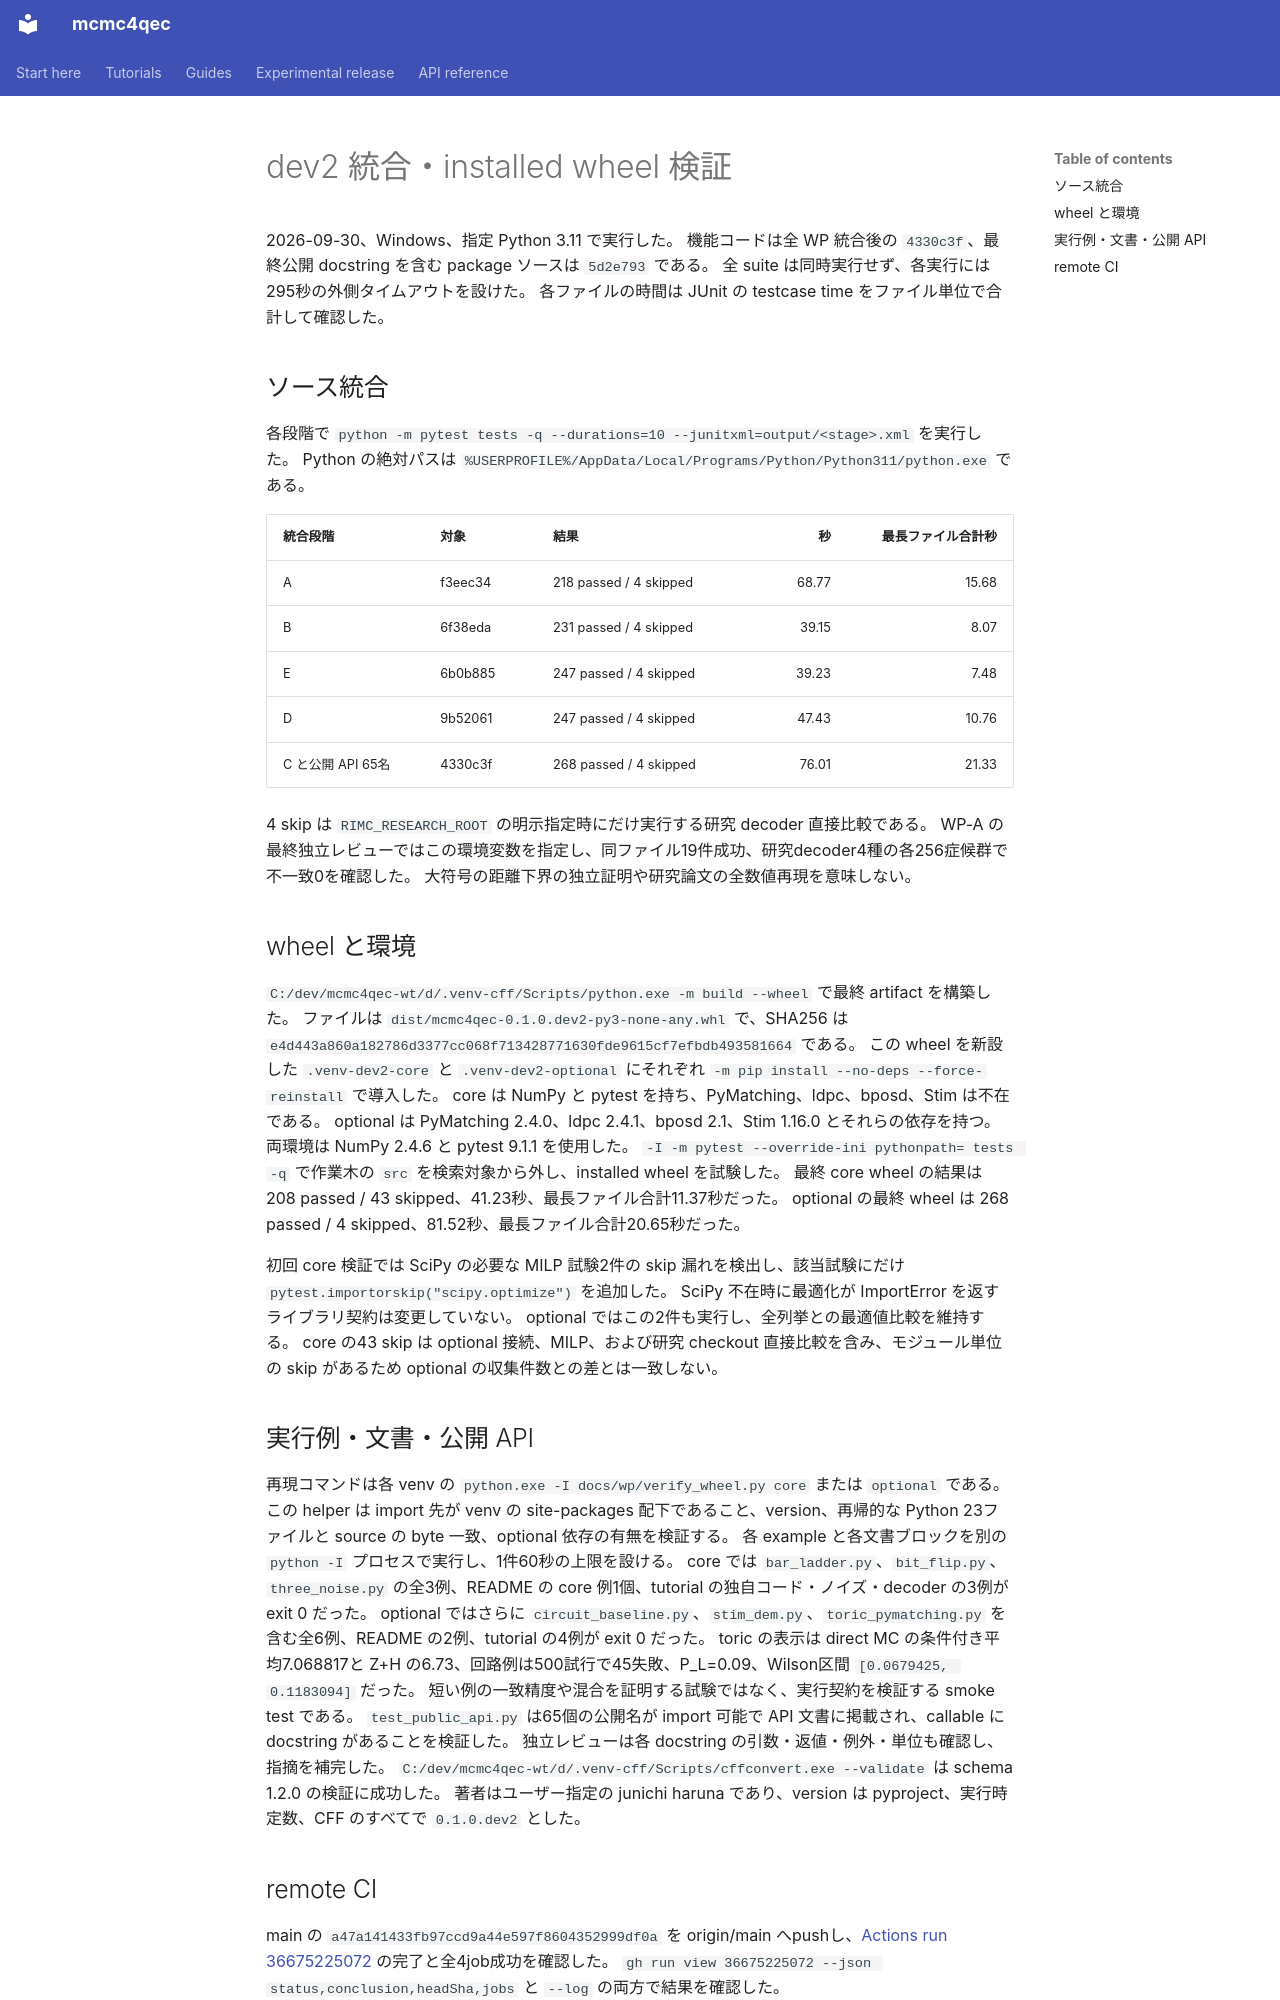

repository: junichiharuna/mcmc4qec · page: wp/validation_dev2_ja/index.html · generator: mkdocs

# dev2 統合・installed wheel 検証

2026-09-30、Windows、指定 Python 3.11 で実行した。
機能コードは全 WP 統合後の `4330c3f`、最終公開 docstring を含む package ソースは `5d2e793` である。
全 suite は同時実行せず、各実行には295秒の外側タイムアウトを設けた。
各ファイルの時間は JUnit の testcase time をファイル単位で合計して確認した。

## ソース統合

各段階で `python -m pytest tests -q --durations=10 --junitxml=output/<stage>.xml` を実行した。
Python の絶対パスは `%USERPROFILE%/AppData/Local/Programs/Python/Python311/python.exe` である。

| 統合段階 | 対象 | 結果 | 秒 | 最長ファイル合計秒 |
| --- | --- | --- | ---: | ---: |
| A | f3eec34 | 218 passed / 4 skipped | 68.77 | 15.68 |
| B | 6f38eda | 231 passed / 4 skipped | 39.15 | 8.07 |
| E | 6b0b885 | 247 passed / 4 skipped | 39.23 | 7.48 |
| D | 9b52061 | 247 passed / 4 skipped | 47.43 | 10.76 |
| C と公開 API 65名 | 4330c3f | 268 passed / 4 skipped | 76.01 | 21.33 |

4 skip は `RIMC_RESEARCH_ROOT` の明示指定時にだけ実行する研究 decoder 直接比較である。
WP-A の最終独立レビューではこの環境変数を指定し、同ファイル19件成功、研究decoder4種の各256症候群で不一致0を確認した。
大符号の距離下界の独立証明や研究論文の全数値再現を意味しない。

## wheel と環境

`C:/dev/mcmc4qec-wt/d/.venv-cff/Scripts/python.exe -m build --wheel` で最終 artifact を構築した。
ファイルは `dist/mcmc4qec-0.1.0.dev2-py3-none-any.whl` で、SHA256 は `e4d443a860a182786d3377cc068f713428771630fde9615cf7efbdb493581664` である。
この wheel を新設した `.venv-dev2-core` と `.venv-dev2-optional` にそれぞれ `-m pip install --no-deps --force-reinstall` で導入した。
core は NumPy と pytest を持ち、PyMatching、ldpc、bposd、Stim は不在である。
optional は PyMatching 2.4.0、ldpc 2.4.1、bposd 2.1、Stim 1.16.0 とそれらの依存を持つ。
両環境は NumPy 2.4.6 と pytest 9.1.1 を使用した。
`-I -m pytest --override-ini pythonpath= tests -q` で作業木の `src` を検索対象から外し、installed wheel を試験した。
最終 core wheel の結果は 208 passed / 43 skipped、41.23秒、最長ファイル合計11.37秒だった。
optional の最終 wheel は 268 passed / 4 skipped、81.52秒、最長ファイル合計20.65秒だった。

初回 core 検証では SciPy の必要な MILP 試験2件の skip 漏れを検出し、該当試験にだけ `pytest.importorskip("scipy.optimize")` を追加した。
SciPy 不在時に最適化が ImportError を返すライブラリ契約は変更していない。
optional ではこの2件も実行し、全列挙との最適値比較を維持する。
core の43 skip は optional 接続、MILP、および研究 checkout 直接比較を含み、モジュール単位の skip があるため optional の収集件数との差とは一致しない。

## 実行例・文書・公開 API

再現コマンドは各 venv の `python.exe -I docs/wp/verify_wheel.py core` または `optional` である。
この helper は import 先が venv の site-packages 配下であること、version、再帰的な Python 23ファイルと source の byte 一致、optional 依存の有無を検証する。
各 example と各文書ブロックを別の `python -I` プロセスで実行し、1件60秒の上限を設ける。
core では `bar_ladder.py`、`bit_flip.py`、`three_noise.py` の全3例、README の core 例1個、tutorial の独自コード・ノイズ・decoder の3例が exit 0 だった。
optional ではさらに `circuit_baseline.py`、`stim_dem.py`、`toric_pymatching.py` を含む全6例、README の2例、tutorial の4例が exit 0 だった。
toric の表示は direct MC の条件付き平均7.068817と Z+H の6.73、回路例は500試行で45失敗、P_L=0.09、Wilson区間 `[0.0679425, 0.1183094]` だった。
短い例の一致精度や混合を証明する試験ではなく、実行契約を検証する smoke test である。
`test_public_api.py` は65個の公開名が import 可能で API 文書に掲載され、callable に docstring があることを検証した。
独立レビューは各 docstring の引数・返値・例外・単位も確認し、指摘を補完した。
`C:/dev/mcmc4qec-wt/d/.venv-cff/Scripts/cffconvert.exe --validate` は schema 1.2.0 の検証に成功した。
著者はユーザー指定の junichi haruna であり、version は pyproject、実行時定数、CFF のすべてで `0.1.0.dev2` とした。
